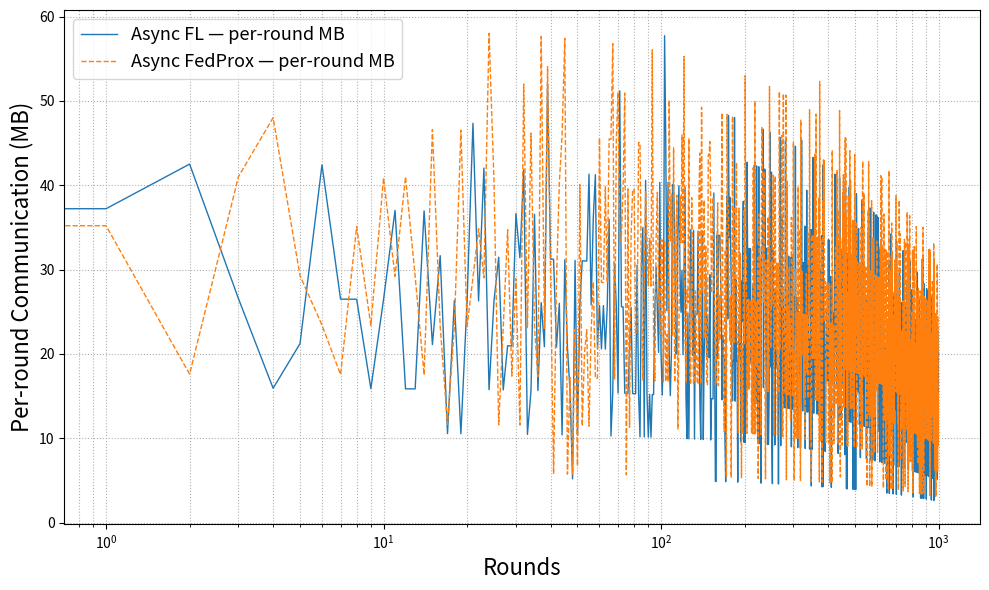
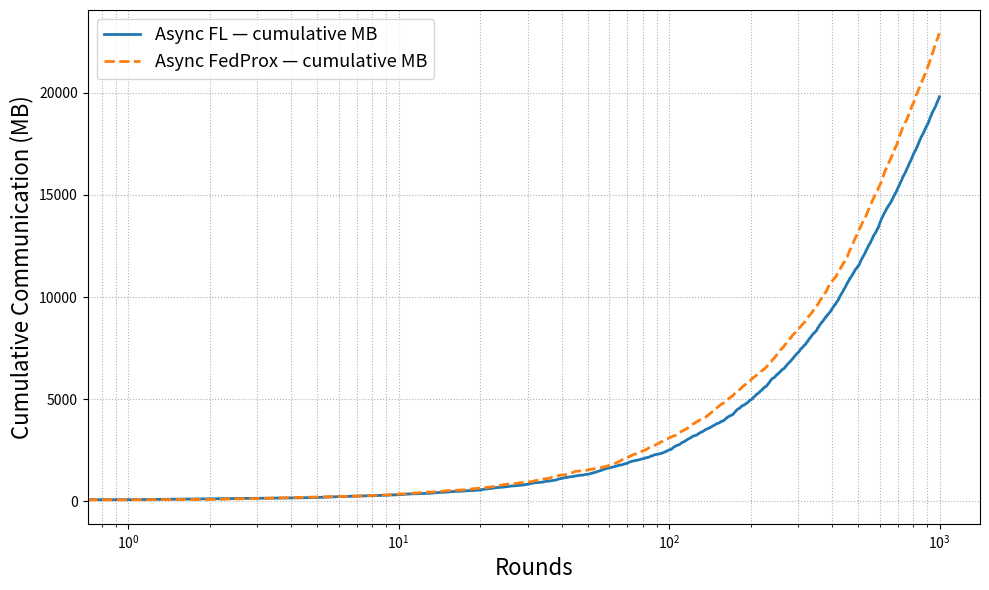
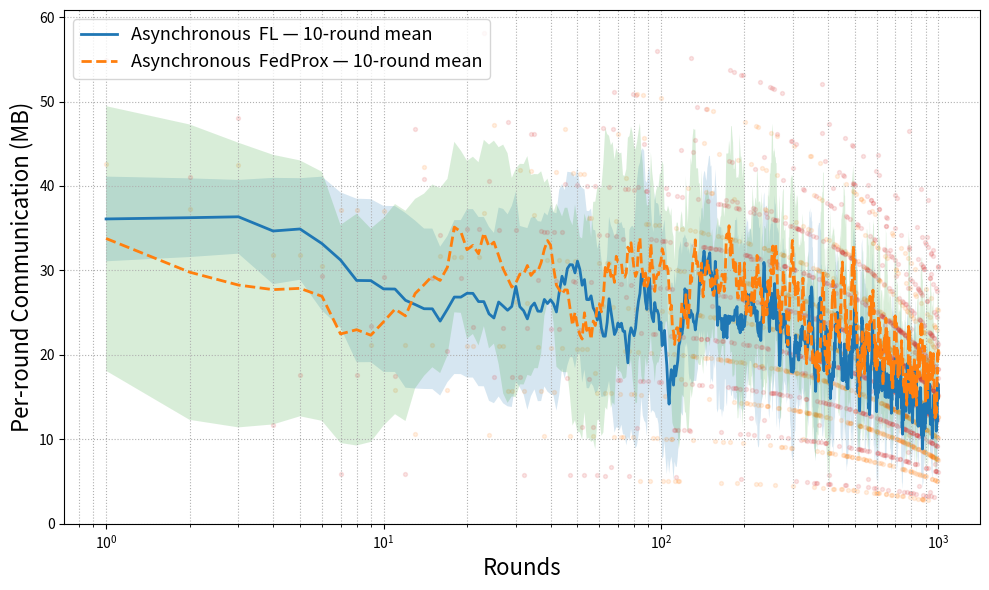
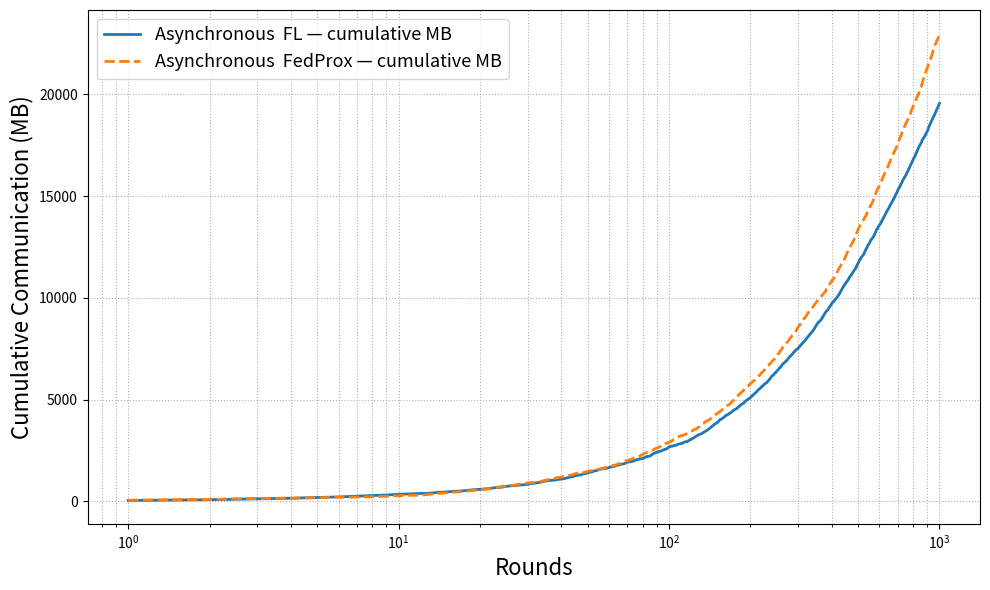

The matplotlib source for these figures, in order:
#!/usr/bin/env python3
# -*- coding: utf-8 -*-
"""
Created on Sun Sep  7 12:34:16 2025

@author: forootan
"""

#!/usr/bin/env python3
# -*- coding: utf-8 -*-

"""
Simulate communication overhead for two async methods (no re-training required).

Async FL:
  - Broadcasts quantized server weights each round (downlink compression).
  - Uplink uses top-k sparsification; sparsity increases over rounds (payload shrinks).
  - Occasional client unavailability reduces selected client count.

Async FedProx:
  - Same downlink as FL.
  - Uplink is less sparse (prox term -> denser deltas) and may upload once per local epoch
    with small probability (extra traffic).
  - Slightly higher retry probability.

Outputs:
  - Per-round communication (MB) for both methods
  - Cumulative communication (MB)
  - Summary stats
"""

import numpy as np
import matplotlib.pyplot as plt

# -------------------------
# Config (tweak as desired)
# -------------------------
R = 1000                   # rounds
avg_clients = 5            # target selected clients per round
max_clients = 10
rng = np.random.default_rng(42)

# "Model size" if sent in full precision without compression (MB)
model_mb = 5.0             # ~ a small CNN; change as you like

# Downlink compression (e.g., 8-bit quantization ~ 0.25 of fp32)
downlink_ratio = 0.35      # fraction of full model size broadcast per client

# Availability: number of clients selected each round varies
def draw_selected_clients():
    # clip a Poisson around avg_clients between 1 and max_clients
    c = np.clip(rng.poisson(lam=avg_clients), 1, max_clients)
    return int(c)

# Retry probabilities (resends add extra traffic)
retry_p_fl = 0.02
retry_p_prox = 0.04

# Uplink sparsity schedules (fraction of elements zeroed)
# Start less sparse and get sparser as training progresses
def sparsity_schedule_fl(t, T=R):
    # goes from ~0.30 to ~0.85 across training
    return 0.30 + 0.55 * (t / (T - 1))

def sparsity_schedule_prox(t, T=R):
    # FedProx typically a bit denser updates (less sparse): ~0.20 -> ~0.75
    return 0.20 + 0.55 * (t / (T - 1))

# Index overhead for top-k (very rough; indices + values)
index_overhead_per_element = 8.0 / (1024.0 * 1024.0)  # 8 bytes per element, expressed in MB

# Occasional per-epoch uploads in FedProx (extra uplink bursts)
local_epochs = 10
per_epoch_upload_prob = 0.05   # with this prob, a client also uploads once per epoch

# -------------------------
# Simulation
# -------------------------
def simulate_round(method, t):
    """
    Return (per_round_MB, per_round_breakdown_dict)
    """
    C = draw_selected_clients()

    # Downlink: broadcast to C clients with compression
    down_mb = C * (model_mb * downlink_ratio)

    # Uplink: depends on method
    if method == "fl":
        s = sparsity_schedule_fl(t)
        # fraction kept is (1 - s); we also add a small index overhead for kept elements
        uplink_per_client = model_mb * (1.0 - s) + model_mb * (1.0 - s) * 0.02  # +2% meta
        uplink_mb = C * uplink_per_client

        # occasional retries
        if rng.random() < retry_p_fl:
            uplink_mb *= 1.2  # +20% retransmit
            down_mb   *= 1.05 # small extra control msgs etc.

    elif method == "fedprox":
        s = sparsity_schedule_prox(t)
        uplink_per_client = model_mb * (1.0 - s) + model_mb * (1.0 - s) * 0.03  # +3% meta
        uplink_mb = C * uplink_per_client

        # occasional per-epoch uploads (rare but heavy)
        if rng.random() < per_epoch_upload_prob:
            # upload lightweight summaries each epoch (e.g., compressed grads)
            uplink_mb += C * local_epochs * (model_mb * 0.02)  # 2% of model per epoch

        # retries more likely
        if rng.random() < retry_p_prox:
            uplink_mb *= 1.25
            down_mb   *= 1.05
    else:
        raise ValueError("Unknown method")

    total_mb = down_mb + uplink_mb
    return total_mb, {"C": C, "down_mb": down_mb, "uplink_mb": uplink_mb}

# Run simulation
fl_per_round = np.zeros(R)
prox_per_round = np.zeros(R)
for t in range(R):
    fl_per_round[t], _ = simulate_round("fl", t)
    prox_per_round[t], _ = simulate_round("fedprox", t)

# Cumulative
fl_cum = np.cumsum(fl_per_round)
prox_cum = np.cumsum(prox_per_round)

# -------------------------
# Plots
# -------------------------
plt.figure(figsize=(10,6))
plt.plot(fl_per_round, label="Async FL — per-round MB", linewidth=1)
plt.plot(prox_per_round, label="Async FedProx — per-round MB", linewidth=1, linestyle="--")
plt.xscale("log")
plt.xlabel("Rounds", fontsize=16)
plt.ylabel("Per-round Communication (MB)", fontsize=16)
plt.legend(fontsize=13)
plt.grid(True, which="both", ls=":")
plt.tight_layout()
plt.show()

plt.figure(figsize=(10,6))
plt.plot(fl_cum, label="Async FL — cumulative MB", linewidth=2)
plt.plot(prox_cum, label="Async FedProx — cumulative MB", linewidth=2, linestyle="--")
plt.xscale("log")
plt.xlabel("Rounds", fontsize=16)
plt.ylabel("Cumulative Communication (MB)", fontsize=16)
plt.legend(fontsize=13)
plt.grid(True, which="both", ls=":")
plt.tight_layout()
plt.show()

# -------------------------
# Summary
# -------------------------
def summarize(name, x):
    print(f"{name}: median={np.median(x):.2f} MB/round | p90={np.percentile(x,90):.2f} MB/round | total={np.sum(x):.1f} MB")

summarize("Async FL     ", fl_per_round)
summarize("Async FedProx", prox_per_round)





#####################################################


import os

# -------------------------
# CONFIG — set your two run folders
# -------------------------
ROOT_DIR = os.path.abspath(os.getcwd())  # or hard-code your project root
ASYNC_DIR   = os.path.join(ROOT_DIR, "results",
    "fashion_mnist_clients_10_rounds_1000_epochs_10_clients_per_round_5_20250905_112716")
FEDPROX_DIR = os.path.join(ROOT_DIR, "results_fedprox",
    "fashion_mnist_clients_10_rounds_1000_epochs_10_clients_per_round_5_20250906_124428")

OUT_DIR = os.path.join(ROOT_DIR, "results")
os.makedirs(OUT_DIR, exist_ok=True)


def _save(fig_name):
    plt.savefig(os.path.join(OUT_DIR, fig_name + ".png"), dpi=300, bbox_inches='tight')
    plt.savefig(os.path.join(OUT_DIR, fig_name + ".pdf"), bbox_inches='tight')

#!/usr/bin/env python3
# -*- coding: utf-8 -*-

"""
Simulate communication overhead for two async methods and plot
10-round centered rolling mean with ±1 std bands.

Outputs:
  - Per-round MB (raw + smoothed + band)
  - Cumulative MB
"""

import numpy as np
import matplotlib.pyplot as plt

# -------------------------
# Config (tweak as desired)
# -------------------------
R = 1000                   # rounds
avg_clients = 5            # target selected clients per round
max_clients = 10
rng = np.random.default_rng(42)

# "Model size" if sent in full precision without compression (MB)
model_mb = 5.0             # ~ a small CNN

# Downlink compression (e.g., quantization)
downlink_ratio = 0.35      # fraction of full model size broadcast per client

# Availability: number of clients selected each round varies
def draw_selected_clients():
    return int(np.clip(rng.poisson(lam=avg_clients), 1, max_clients))

# Retry probabilities (resends add extra traffic)
retry_p_fl = 0.02
retry_p_prox = 0.04

# Uplink sparsity schedules (fraction zeroed)
def sparsity_schedule_fl(t, T=R):     # ~0.30 -> ~0.85
    return 0.30 + 0.55 * (t / (T - 1))

def sparsity_schedule_prox(t, T=R):   # ~0.20 -> ~0.75
    return 0.20 + 0.55 * (t / (T - 1))

# Occasional per-epoch uploads in FedProx (extra uplink bursts)
local_epochs = 10
per_epoch_upload_prob = 0.05   # with this prob, upload once per epoch (compressed)

# -------------------------
# Simulation
# -------------------------
def simulate_round(method, t):
    C = draw_selected_clients()
    down_mb = C * (model_mb * downlink_ratio)

    if method == "fl":
        s = sparsity_schedule_fl(t)
        uplink_per_client = model_mb * (1.0 - s) * 1.02  # +2% meta
        uplink_mb = C * uplink_per_client
        if rng.random() < retry_p_fl:
            uplink_mb *= 1.2
            down_mb   *= 1.05

    elif method == "fedprox":
        s = sparsity_schedule_prox(t)
        uplink_per_client = model_mb * (1.0 - s) * 1.03  # +3% meta
        uplink_mb = C * uplink_per_client
        if rng.random() < per_epoch_upload_prob:
            uplink_mb += C * local_epochs * (model_mb * 0.02)
        if rng.random() < retry_p_prox:
            uplink_mb *= 1.25
            down_mb   *= 1.05
    else:
        raise ValueError("Unknown method")

    total_mb = down_mb + uplink_mb
    return total_mb

fl_per_round   = np.array([simulate_round("fl", t)      for t in range(R)])
prox_per_round = np.array([simulate_round("fedprox", t) for t in range(R)])

fl_cum   = np.cumsum(fl_per_round)
prox_cum = np.cumsum(prox_per_round)

# -------------------------
# Centered rolling stats (10-round)
# -------------------------
def rolling_mean_std_centered(y, w=10):
    y = np.asarray(y, dtype=float)
    n = len(y)
    mean = np.empty(n); std = np.empty(n)
    half = w // 2
    for i in range(n):
        a = max(0, i - half)
        b = min(n, i + half + 1)
        win = y[a:b]
        mean[i] = win.mean()
        std[i]  = win.std(ddof=0)
    return mean, std

W = 10
fl_mean,   fl_std   = rolling_mean_std_centered(fl_per_round,   w=W)
prox_mean, prox_std = rolling_mean_std_centered(prox_per_round, w=W)

# -------------------------
# Plots
# -------------------------
plt.figure(figsize=(10,6))
x = np.arange(1, R+1)

# Async FL
plt.plot(x, fl_mean, label=f"Asynchronous  FL — {W}-round mean", linewidth=2)
plt.fill_between(x, fl_mean - fl_std, fl_mean + fl_std, alpha=0.18, linewidth=0)
plt.scatter(x, fl_per_round, s=8, alpha=0.12)

# Async FedProx
plt.plot(x, prox_mean, label=f"Asynchronous  FedProx — {W}-round mean", linestyle="--", linewidth=2)
plt.fill_between(x, prox_mean - prox_std, prox_mean + prox_std, alpha=0.18, linewidth=0)
plt.scatter(x, prox_per_round, s=8, alpha=0.12)

plt.xscale("log")
plt.xlabel("Rounds", fontsize=16)
plt.ylabel("Per-round Communication (MB)", fontsize=16)
plt.legend(fontsize=13)
plt.grid(True, which="both", ls=":")
plt.tight_layout()
_save("communication_overhead")
plt.show()

# Cumulative MB (for completeness)
plt.figure(figsize=(10,6))
plt.plot(x, fl_cum,   label="Asynchronous  FL — cumulative MB", linewidth=2)
plt.plot(x, prox_cum, label="Asynchronous  FedProx — cumulative MB", linestyle="--", linewidth=2)
plt.xscale("log")
plt.xlabel("Rounds", fontsize=16)
plt.ylabel("Cumulative Communication (MB)", fontsize=16)
plt.legend(fontsize=13)
plt.grid(True, which="both", ls=":")
plt.tight_layout()
plt.show()


















